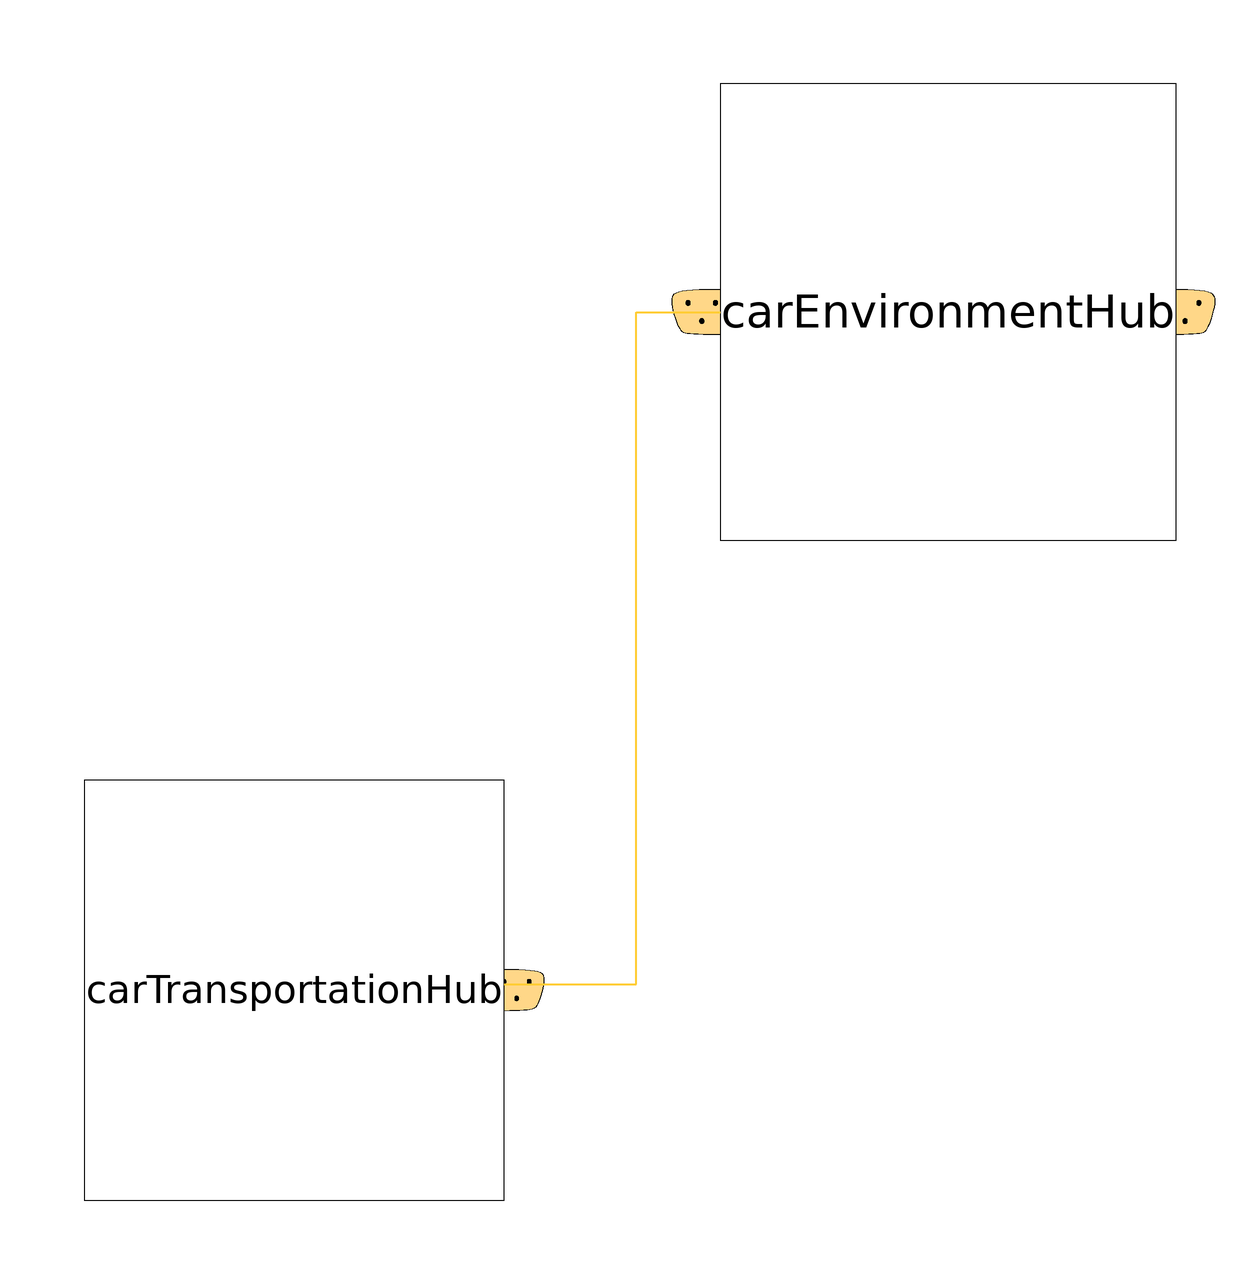

The Modelica model whose source follows is shown above as a component diagram (icons at their Placement, wires along their Line points).

model Integrator
    inner TransportationModel.TransportationRecords.TransportationParameter_S1 TP;
  
    Real year(start = TP.StartSimulationYear);

  TransportationModel.Scenarios.BusinessAsUsual.CarTransportationHub carTransportationHub annotation(
    Placement(visible = true, transformation(origin = {-57, -37}, extent = {{-35, -35}, {35, 35}}, rotation = 0)));
  TransportationModel.Scenarios.BusinessAsUsual.CarEnvironmentHub carEnvironmentHub annotation(
    Placement(visible = true, transformation(origin = {52, 76}, extent = {{-38, -38}, {38, 38}}, rotation = 0)));
equation
  when sample(TP.StartTriggerTime, TP.SampleRate) then
    year = pre(year) + 1;
  end when;
  
  connect(carTransportationHub.CarTransportationHub, carEnvironmentHub.TransportationHubBus) annotation(
    Line(points = {{-22, -36}, {0, -36}, {0, 76}, {14, 76}}, color = {255, 204, 51}, thickness = 0.5));
end Integrator;